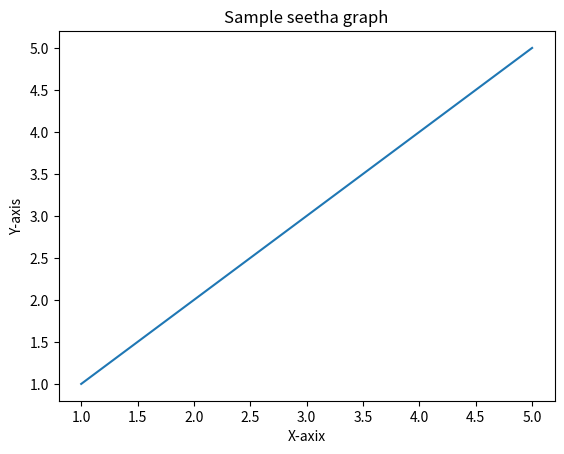
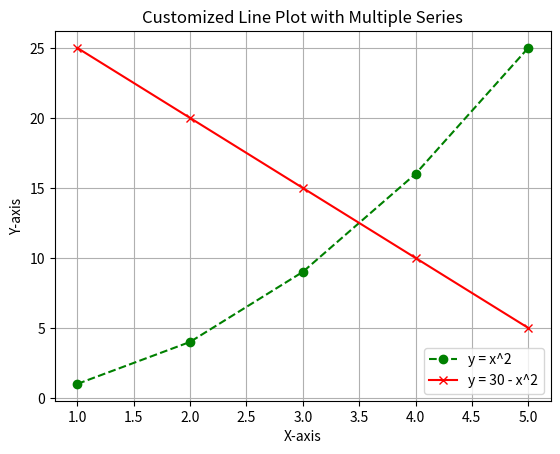

Reproduce these figures in Python, in order.
import matplotlib.pyplot as plt
import pandas as pd
import numpy as np


#A simple graph markdown

x = [1,2,3,4,5]
y = [1,2,3,4,5]

plt.plot(x,y)

plt.xlabel('X-axix')
plt.ylabel("Y-axis")
plt.title("Sample seetha graph")

plt.show()


#==================================================================
#next graph
#==================================================================

print("=================NEXT GRAPH===============")

x = [1, 2, 3, 4, 5]
y1 = [1, 4, 9, 16, 25]
y2 = [25, 20, 15, 10, 5]

plt.plot(x, y1, label='y = x^2', color='green', linestyle='--', marker='o')
plt.plot(x, y2, label='y = 30 - x^2', color='red', linestyle='-', marker='x')

plt.grid(True)

plt.xlabel('X-axis')
plt.ylabel('Y-axis')
plt.title('Customized Line Plot with Multiple Series')

plt.legend()
plt.savefig('all_features_plot.png')
plt.show()
